3-way image classification set "forest_dataset" from GitHub (coderheck/forest-classification); label vocabulary: dense, medium, sparse.

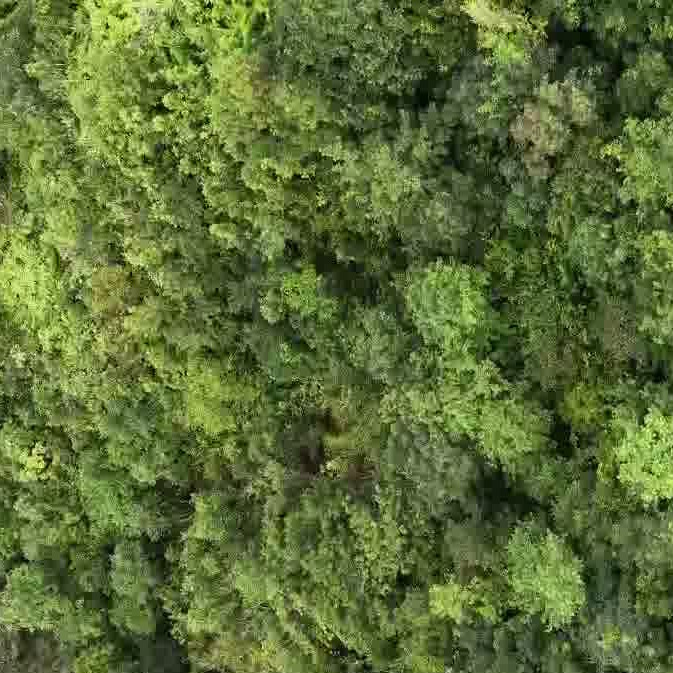
Label: dense

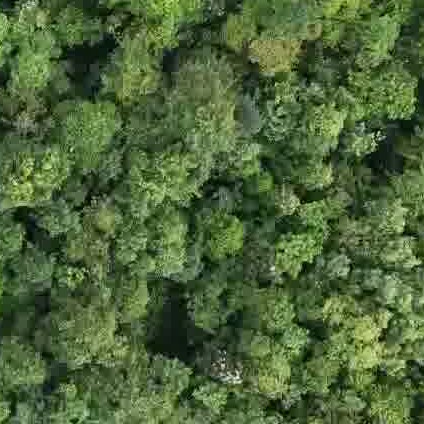
Label: dense

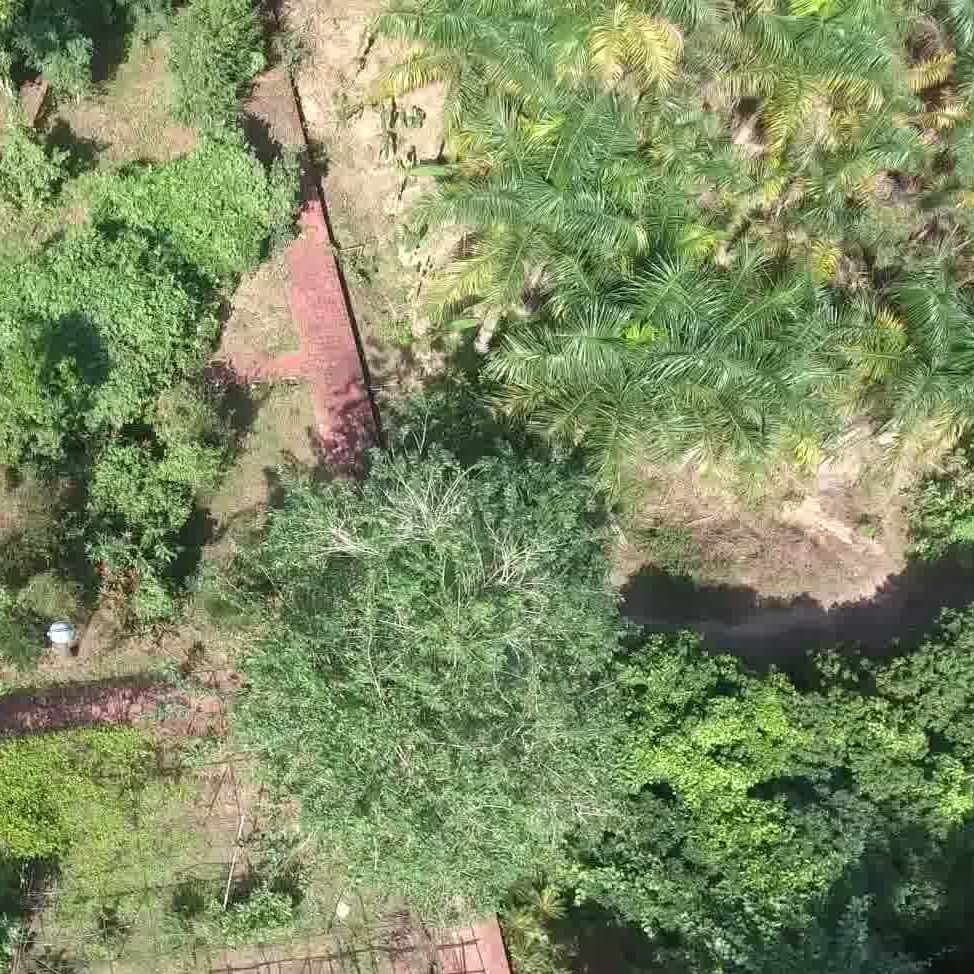
Label: medium

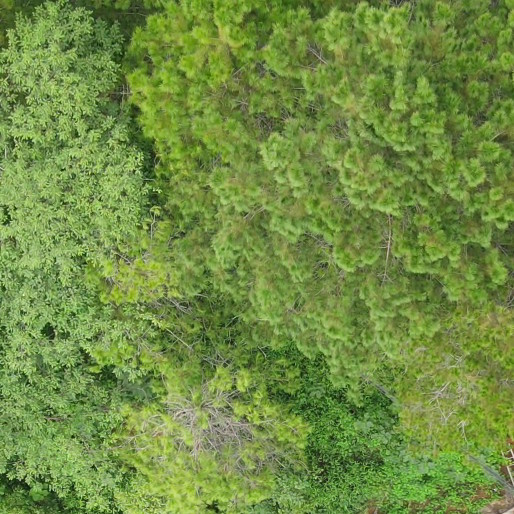
Label: dense

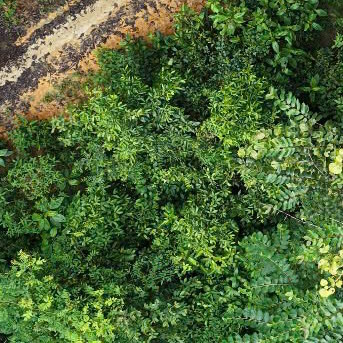
Label: dense

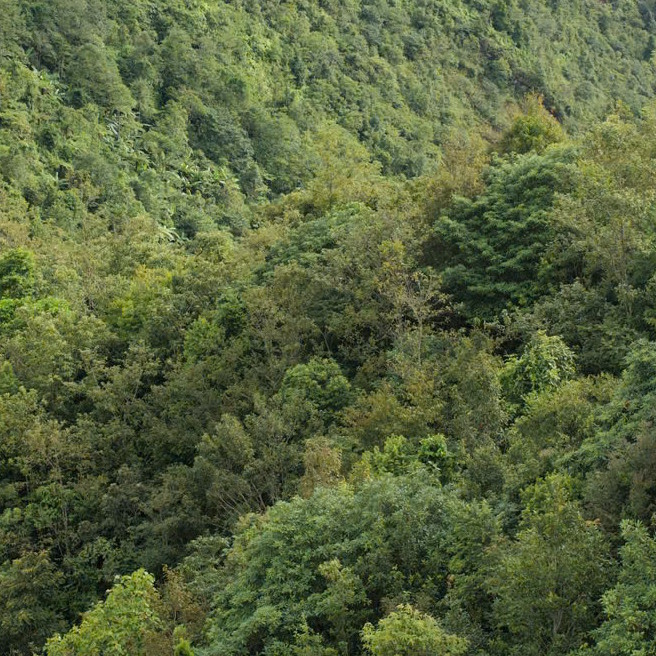
Label: dense
